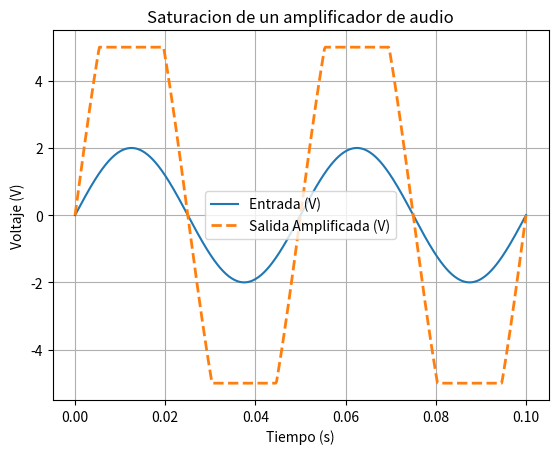

Generate this figure with matplotlib:
import numpy as np
import matplotlib.pyplot as plt

def amplificar_senal(senal_entrada, ganancia, vmax):
    senal_salida = []
    for vin in senal_entrada:
        v_amp = vin * ganancia
        
        # Recorte de la senal (clipping)
        if v_amp > vmax:
            senal_salida.append(vmax)
        elif v_amp < -vmax:
            senal_salida.append(-vmax)
        else:
            senal_salida.append(v_amp)
            
    return senal_salida

tiempo = np.linspace(0, 0.1, 500)
frecuencia = 20.0
# Senal de entrada
entrada = 2.0 * np.sin(2.0 * np.pi * frecuencia * tiempo)

# Llamado a la funcion
salida_recortada = amplificar_senal(entrada, ganancia=4.0, vmax=5.0)

plt.plot(tiempo, entrada, label="Entrada (V)")
plt.plot(tiempo, salida_recortada, label="Salida Amplificada (V)", 
         linestyle="--", linewidth=2)

plt.title("Saturacion de un amplificador de audio")
plt.xlabel("Tiempo (s)")
plt.ylabel("Voltaje (V)")
plt.grid()
plt.legend()

plt.show()
